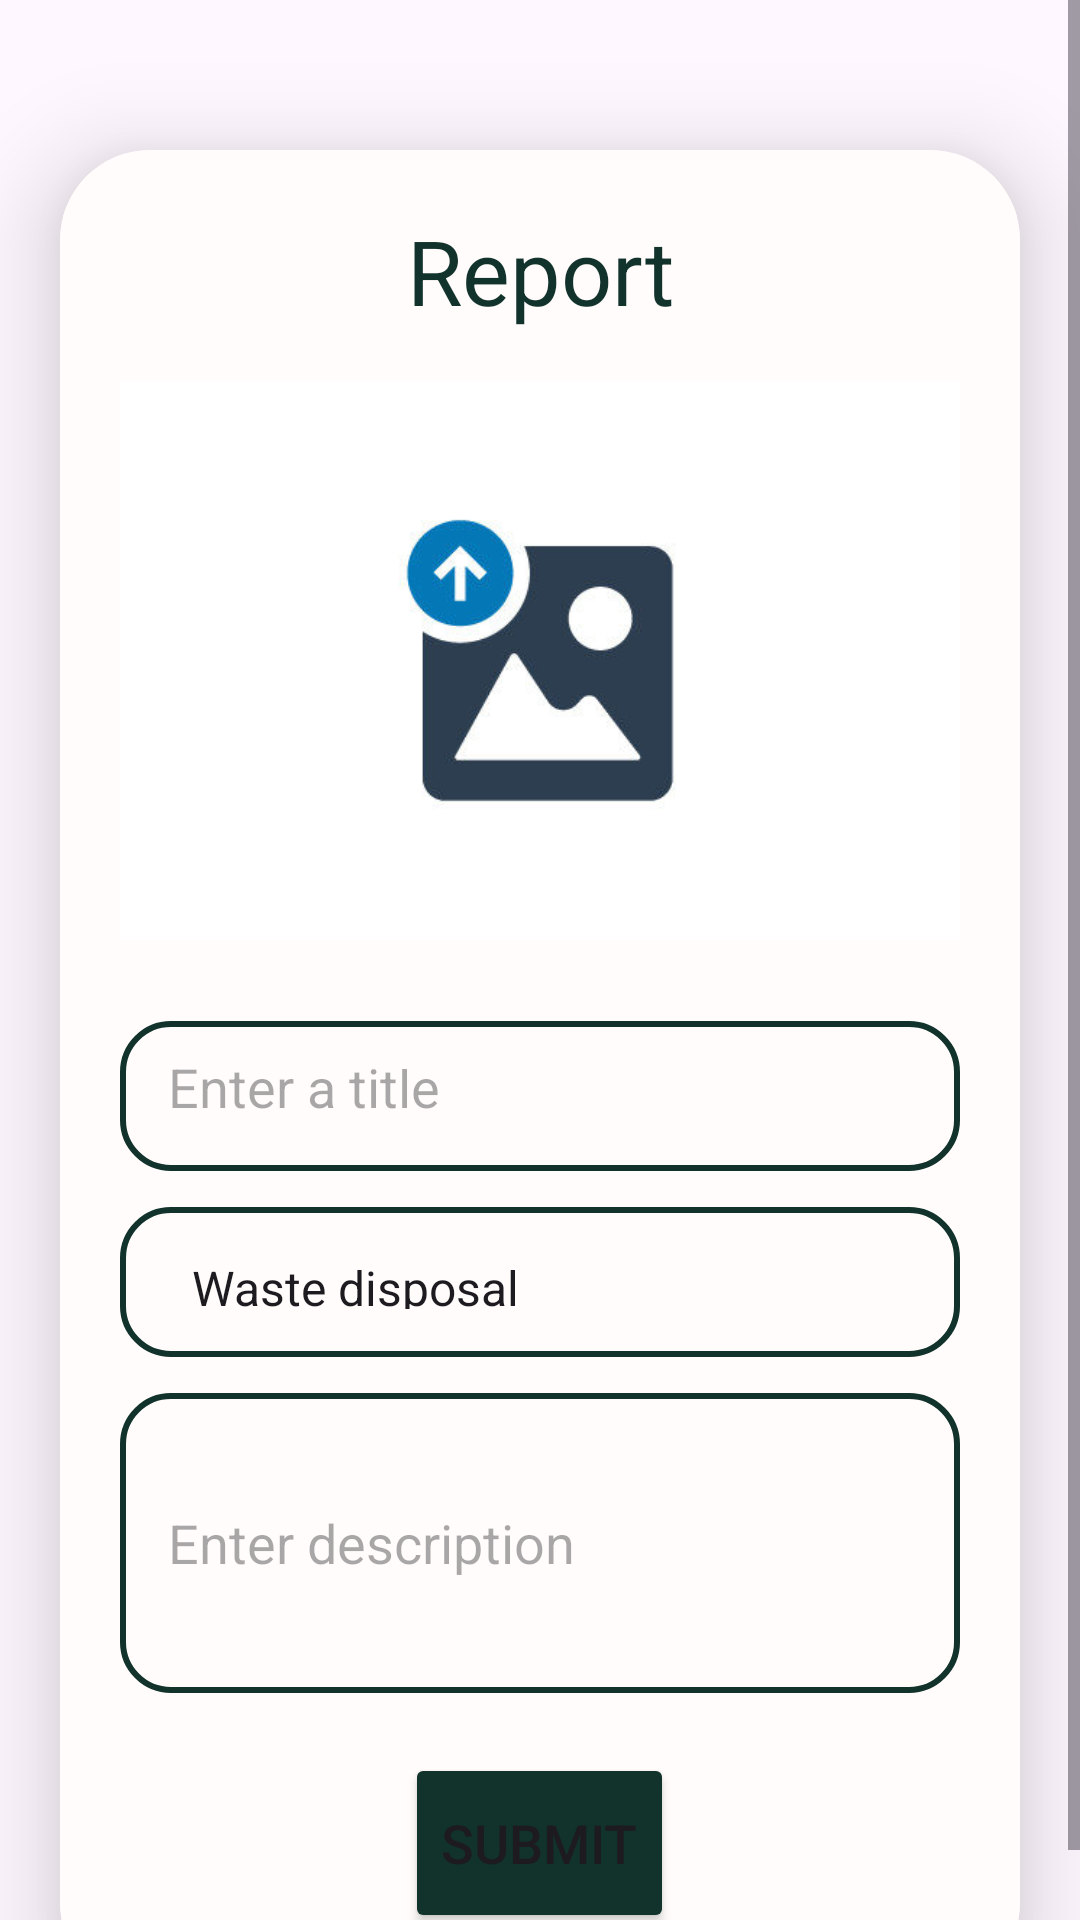

Here is an Android app screen rendered from its layout file. Give the layout XML and the strings, colors and styles it references.
<!-- AndroidManifest.xml: application theme Theme.OrderFood -->
<!-- res/layout/fragment_report.xml -->
<?xml version="1.0" encoding="utf-8"?>
<ScrollView
    xmlns:android="http://schemas.android.com/apk/res/android"
    xmlns:app="http://schemas.android.com/apk/res-auto"
    xmlns:tools="http://schemas.android.com/tools"
    android:layout_width="match_parent"
    android:layout_height="match_parent"
    android:orientation="vertical"
    android:id="@+id/scrollView"
    tools:context=".ReportFragment">
    <androidx.cardview.widget.CardView
        android:layout_width="match_parent"
        android:layout_height="wrap_content"
        android:layout_marginTop="50dp"
        android:layout_marginEnd="20dp"
        android:layout_marginStart="20dp"
        app:cardCornerRadius="30dp"
        app:cardElevation="20dp">
        <LinearLayout
            android:layout_width="match_parent"
            android:layout_height="wrap_content"
            android:orientation="vertical"
            android:layout_gravity="center_horizontal"
            android:gravity="center_horizontal"
            android:padding="20dp"
            android:background="@drawable/green_border"
            android:backgroundTint="#fffcfb">

            <TextView
                android:layout_width="match_parent"
                android:layout_height="wrap_content"
                android:text="Report"
                android:textSize="30sp"
                android:textAlignment="center"
                android:textColor="@color/green_trees"/>

            <ImageView
                android:layout_width="match_parent"
                android:layout_height="200dp"
                android:src="@drawable/upload"
                android:id="@+id/upload"
                android:layout_marginTop="10dp"
                android:scaleType="centerInside"/>

            <EditText
                android:layout_width="match_parent"
                android:layout_height="50dp"
                android:id="@+id/issueTitle"
                android:background="@drawable/green_border"
                android:layout_marginTop="20dp"
                android:padding="16dp"
                android:hint="Enter a title"
                android:gravity="start|center_vertical"
                android:textColor="@color/black"/>

            <Spinner
                android:layout_width="match_parent"
                android:layout_height="50dp"
                android:id="@+id/issueTypeSpinner"
                android:background="@drawable/green_border"
                android:layout_marginTop="12dp"
                android:padding="16dp"
                android:gravity="start|center_vertical"
                android:drawSelectorOnTop="true"
                android:entries="@array/issueTypes"/>

            

            <EditText
                android:layout_width="match_parent"
                android:layout_height="100dp"
                android:id="@+id/issueDescription"
                android:background="@drawable/green_border"
                android:layout_marginTop="12dp"
                android:padding="16dp"
                android:hint="Enter description"
                android:gravity="start|center_vertical"
                android:textColor="@color/black" />

            <Button
                android:layout_width="wrap_content"
                android:layout_height="60dp"
                android:text="Submit"
                android:backgroundTint="@color/green_trees"
                android:id="@+id/submitButton"
                android:textSize="18sp"
                android:layout_marginTop="20dp"

                app:cornerRadius = "20dp"/>
        </LinearLayout>
    </androidx.cardview.widget.CardView>
</ScrollView>

    
<!-- resources referenced by this layout -->
<resources>
  <string-array name="issueTypes">
          <item>Waste disposal</item>
          <item>Water wastage</item>
          <item>Air pollution</item>
          <item>Deforestation</item>
          <item>Soil contamination</item>
          <item>Other</item>
      </string-array>
  <color name="black">#FF000000</color>
  <color name="green_trees">#12322C</color>
  <color name="lavender">#8692f7</color>
  <color name="white">#FFFFFFFF</color>
  <!-- drawable green_border (drawable) -->
  <?xml version="1.0" encoding="utf-8"?>
  <shape xmlns:android="http://schemas.android.com/apk/res/android"
      android:shape="rectangle">
  
      <stroke
          android:width="2dp"
          android:color="@color/green_trees"/>
      <corners
          android:radius="16dp"/>
  
  </shape>
  <!-- drawable lavender_border (drawable) -->
  <?xml version="1.0" encoding="utf-8"?>
  <shape xmlns:android="http://schemas.android.com/apk/res/android"
      android:shape="rectangle">
  
      <stroke
          android:width="2dp"
          android:color="@color/lavender"/>
      <corners
          android:radius="16dp"/>
  
  </shape>
  <!-- drawable upload: jpg bitmap (drawable, 10491 bytes) -->
  <style name="Theme.OrderFood" parent="Base.Theme.OrderFood" />
  <style name="Base.Theme.OrderFood" parent="Theme.Material3.DayNight.NoActionBar">
          
          
      </style>
</resources>
